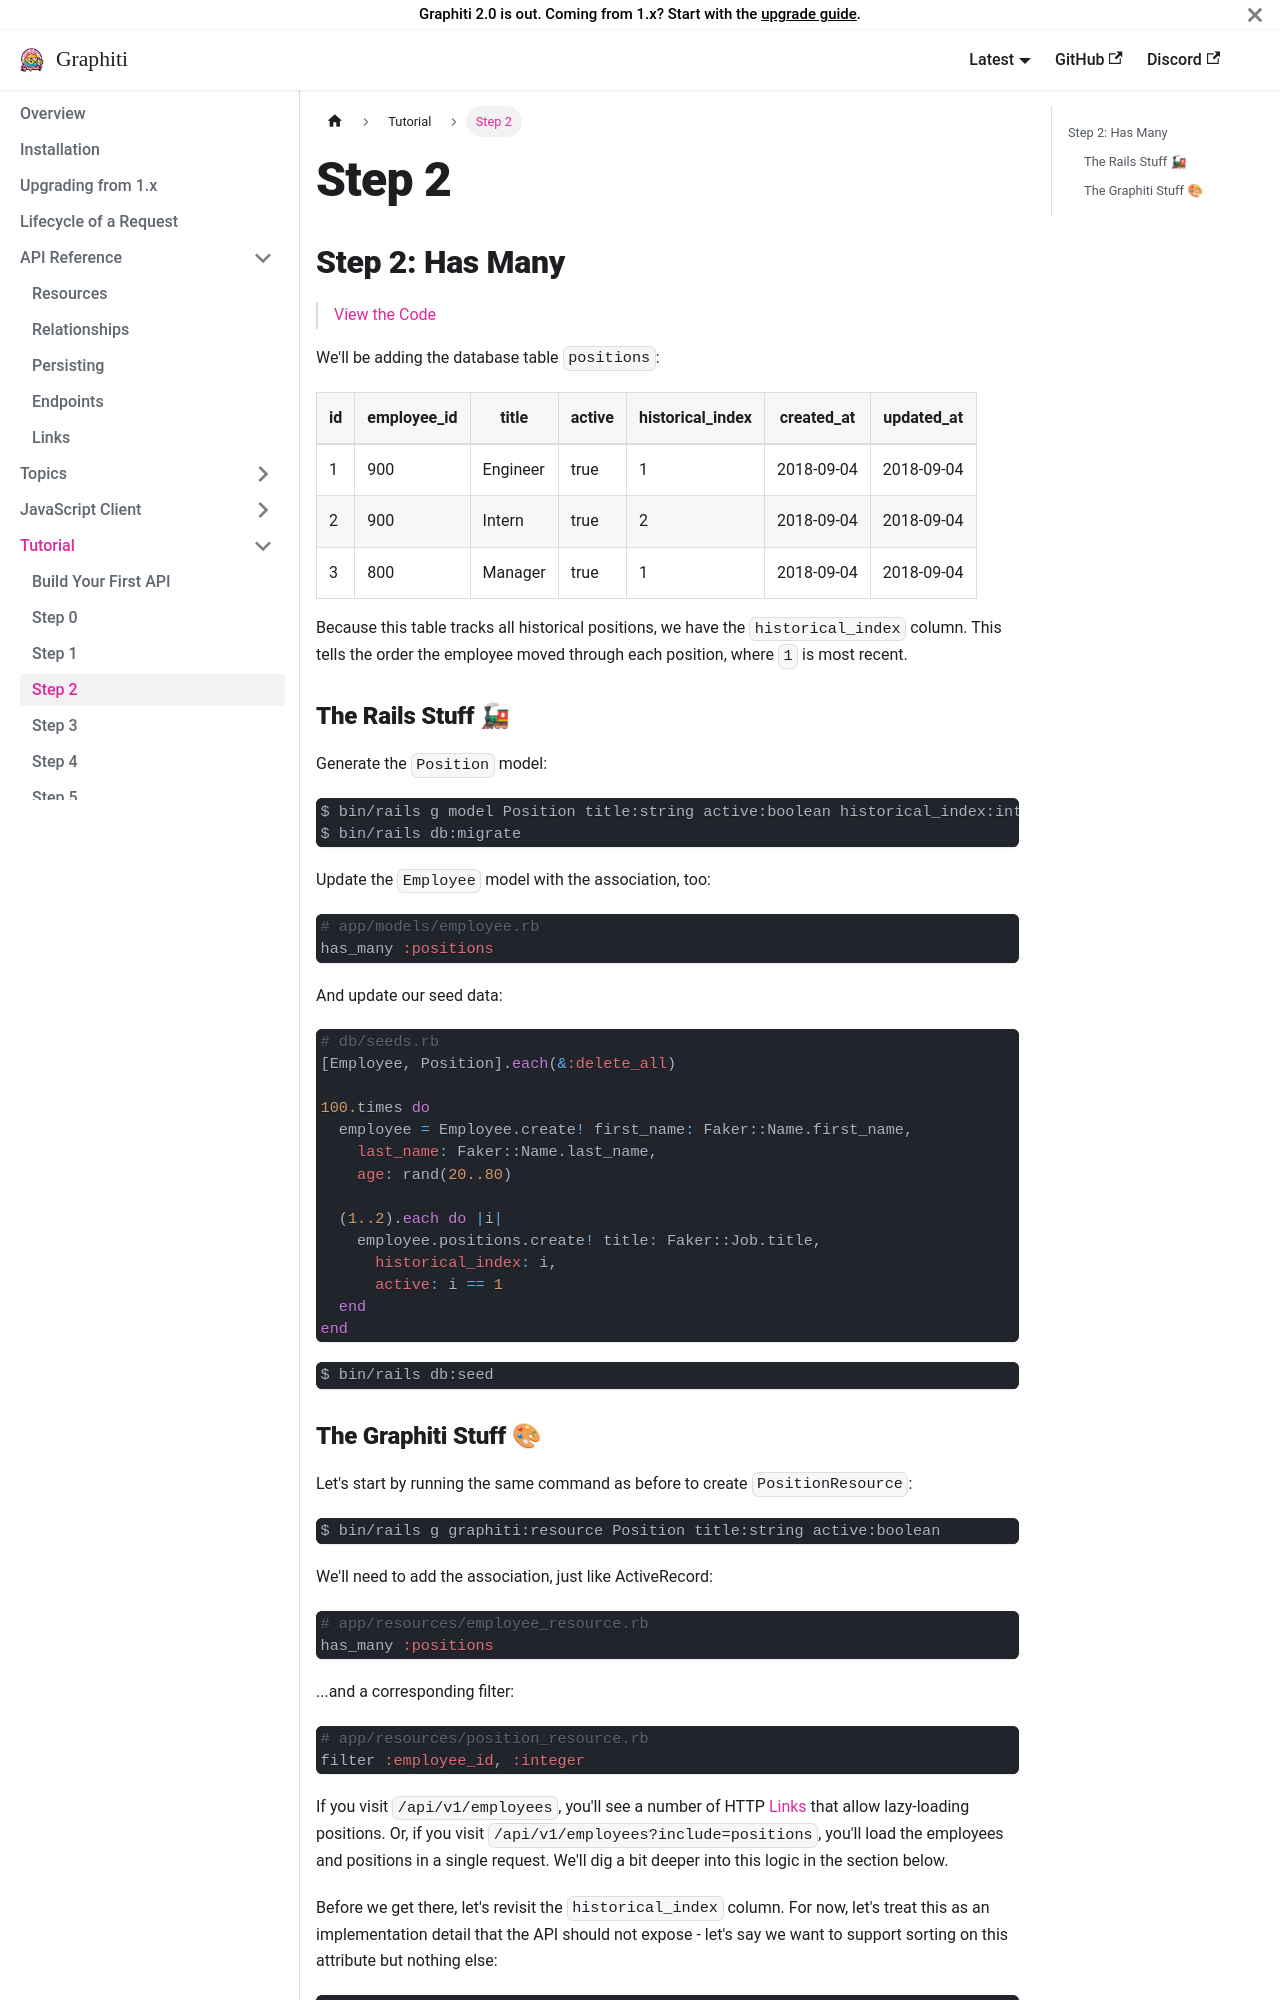

repository: dshoemaker/graphiti · page: tutorial/step_2/index.html · generator: docusaurus

---
title: 'Step 2'
---

## Step 2: Has Many

> [View the Code](https://github.com/graphiti-api/employee_directory/compare/step_1_employees...step_2_positions)

We'll be adding the database table `positions`:

<table class="table table-small text-center">
  <thead>
    <tr>
      <th class="text-center">id</th>
      <th class="text-center">employee_id</th>
      <th class="text-center">title</th>
      <th class="text-center">active</th>
      <th class="text-center">historical_index</th>
      <th class="text-center">created_at</th>
      <th class="text-center">updated_at</th>
    </tr>
  </thead>
  <tbody>
    <tr>
      <td>1</td>
      <td>900</td>
      <td>Engineer</td>
      <td>true</td>
      <td>1</td>
      <td>2018-09-04</td>
      <td>2018-09-04</td>
    </tr>
    <tr>
      <td>2</td>
      <td>900</td>
      <td>Intern</td>
      <td>true</td>
      <td>2</td>
      <td>2018-09-04</td>
      <td>2018-09-04</td>
    </tr>
    <tr>
      <td>3</td>
      <td>800</td>
      <td>Manager</td>
      <td>true</td>
      <td>1</td>
      <td>2018-09-04</td>
      <td>2018-09-04</td>
    </tr>
  </tbody>
</table>

Because this table tracks all historical positions, we have the
`historical_index` column. This tells the order the employee moved through each position, where `1` is most recent.

### The Rails Stuff 🚂

Generate the `Position` model:

```bash
$ bin/rails g model Position title:string active:boolean historical_index:integer employee:belongs_to
$ bin/rails db:migrate
```

Update the `Employee` model with the association, too:

```ruby
# app/models/employee.rb
has_many :positions
```

And update our seed data:

```ruby
# db/seeds.rb
[Employee, Position].each(&:delete_all)

100.times do
  employee = Employee.create! first_name: Faker::Name.first_name,
    last_name: Faker::Name.last_name,
    age: rand(20..80)

  (1..2).each do |i|
    employee.positions.create! title: Faker::Job.title,
      historical_index: i,
      active: i == 1
  end
end
```

```bash
$ bin/rails db:seed
```
